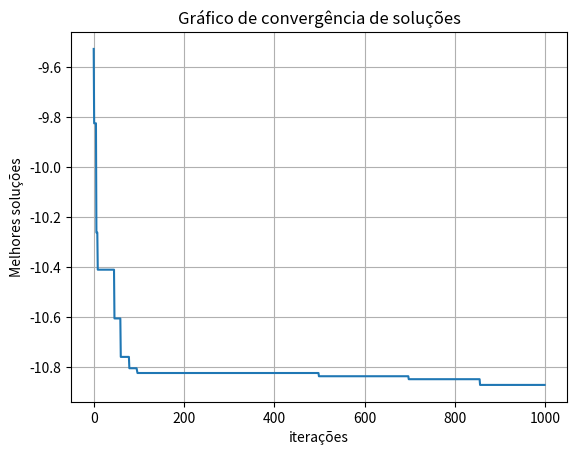

Write the Python code that produced this figure.
# [redacted]
# Versão do python utilizada: 3.6.5 64-bit ('base': conda)
# Trabalho de particle swarm optimization (PSO) da matéria de IA da UTFPR

import random                       # para criar números aleatórios
import math                         # para usar a função matemáticas para a função objetivo
import matplotlib.pyplot as plt     # para plotar os gráficos
import numpy as np                  # para função objetivo

# função objetivo e parâmetros de personalização
def funcaoObjetivo (x):
    z = -4*math.fabs(math.exp(math.fabs(math.cos((1/200) * x[0]**2 + 1/200 * x[1]**2))) * math.sin(x[0]) * math.cos(x[1]))    # função que achei no gloogle e achei difícil
    #z = (x[0]**2 - 10 * np.cos(2 * math.pi * x[0])) + (x[1]**2 - 10 * np.cos(2 * math.pi * x[1])) + 20  # função de rastrigin

    return z

limites = [(-10,10),(-10,10)]   # limite superior e inferior da função (para o problema de rastrigin use [(-4,4),(-4,4)])
limSize = 2                 # tamanho do limite
flag = 0                    # flag para determinar se vai encontrar o maior valor ou menos, para maior flag = 1, menor flag = 0
numParticulas = 30          # numero de particulas
iMax = 1000                 # numero maximo de interações
w = 1.05                    # constante de peso ou inercia
c1 = 2                      # constante cognitiva
c2 = 2                      # constante social

# ----------- Criando o objeto partícula -----------
class Particula:
    def __init__(self, limites):  # Construtor do nosso objeto
        self.pos = []                               # posição da partícula
        self.velocidade = []                        # velocidade da partícula
        self.melhorPosLocal = []                    # melhor posição da partícula local
        self.inicialMelhorPosLocal = valorInicial   # valor inicial da melhor posição da partícula local da função objetivo
        self.inicialPos = valorInicial              # valor inicial da posição da partícula da função objetivo

        for i in range (limSize):
            self.pos.append(random.uniform(limites[i][0], limites[i][1]))   # gera números randomicos para a posição inicial
            self.velocidade.append(random.uniform(-1,1))                    # gera números randomicos para a velocidade

    def validaMelhorPosicao(self, funcaoObjetivo):
        self.inicialPos = funcaoObjetivo(self.pos)

        if flag == 0:
            if self.inicialPos < self.inicialMelhorPosLocal:
                self.melhorPosLocal = self.pos                  # atualiza a melhor posição local
                self.inicialMelhorPosLocal = self.inicialPos    # atualiza a melhor posição local inicial

        if flag == 1:
            if self.inicialPos > self.inicialMelhorPosLocal:
                self.melhorPosLocal = self.pos                  # atualiza a melhor posição local
                self.inicialMelhorPosLocal = self.inicialPos    # atualiza a melhor posição local inicial

    def atualizaVelocidade(self, melhorPosGlobal):
        rand = [0.0, 0.0]

        for i in range (limSize):
            rand[0] = random.random() 
            rand[1] = random.random()

            velocidadeCognitiva = c1 * rand[0] * (self.melhorPosLocal[i] - self.pos[i])
            velocidadeSocial = c2 * rand[1] * (melhorPosGlobal[i] - self.pos[i])
            self.velocidade[i] = w * self.velocidade[i] + velocidadeCognitiva + velocidadeSocial
    
    def atualizaPosicao(self, limites):
        for i in range (limSize):
            self.pos[i] += self.velocidade[i]

            # verifica se o limite inferior não foi ultrapassado, caso tenhas sido ele satura a posição
            if self.pos[i] < limites[i][0]:
                self.pos[i] = limites[i][0]

            # verifica se o limite superio não foi ultrapassado, caso tenhas sido ele satura a posição
            if self.pos[i] > limites[i][1]:
                self.pos[i] = limites[i][1]

# ----------- Criando o objeto PSO -----------
class PSO():
    def __init__(self, funcaoObjetivo, limites, numParticulas, iMax):    # Construtor do nosso objeto
        inicialMelhorPosGlobal = valorInicial   # valor inicial da melhor posição da partícula global da função objetivo
        melhorPosGlobal = []                    # melhor posição da partícula global
        enxameDeParticulas = []                 # nossa lista estática do objeto partícula
        aux = []                                # variavel auxiliar

        # inicializa o vetor enxameDeParticulas
        for i in range (numParticulas):
            enxameDeParticulas.append(Particula(limites))

        # efetua as interações até concluir todas elas e encontra a melhor solução global e local
        for i in range (iMax):
            for j in range (numParticulas):
                enxameDeParticulas[j].validaMelhorPosicao(funcaoObjetivo)

                if flag == 0:
                    if enxameDeParticulas[j].inicialPos < inicialMelhorPosGlobal:
                        melhorPosGlobal = list(enxameDeParticulas[j].pos)                    # atualiza a melhor posição global
                        inicialMelhorPosGlobal = float(enxameDeParticulas[j].inicialPos)     # atualiza a melhor posição global inicial

                if flag == 1:
                    if enxameDeParticulas[j].inicialPos > inicialMelhorPosGlobal:
                        melhorPosGlobal = list(enxameDeParticulas[j].pos)                    # atualiza a melhor posição global
                        inicialMelhorPosGlobal = float(enxameDeParticulas[j].inicialPos)     # atualiza a melhor posição global inicial

            for j in range (numParticulas):
                enxameDeParticulas[j].atualizaVelocidade(melhorPosGlobal)   # atualiza velocidade das particulas
                enxameDeParticulas[j].atualizaPosicao(limites)              # atualiza posição das particulas

            aux.append(inicialMelhorPosGlobal)  # salva o valor da melhor posição global inicial

        # imprime os resultados e plota o gráfico
        print('Posição ótimo global: ', melhorPosGlobal)
        print('Solução ótimo global: ', inicialMelhorPosGlobal)
        print('Gráfico de convergência de soluções: ')
        plt.subplots()
        plt.plot(aux)
        plt.xlabel('iterações')
        plt.ylabel('Melhores soluções')
        plt.title('Gráfico de convergência de soluções')
        plt.grid()
        plt.show()

# ----------- Definindo valor inicial -----------
if flag == 0:
    valorInicial = float("inf") # para o problema de minimização (encontrar o menor valor da função)

if flag == 1:
    valorInicial = -float("inf") # para o problema de maximização (encontrar o maior valor da função)

# ----------- Criando PSO -----------
PSO(funcaoObjetivo, limites, numParticulas, iMax)
